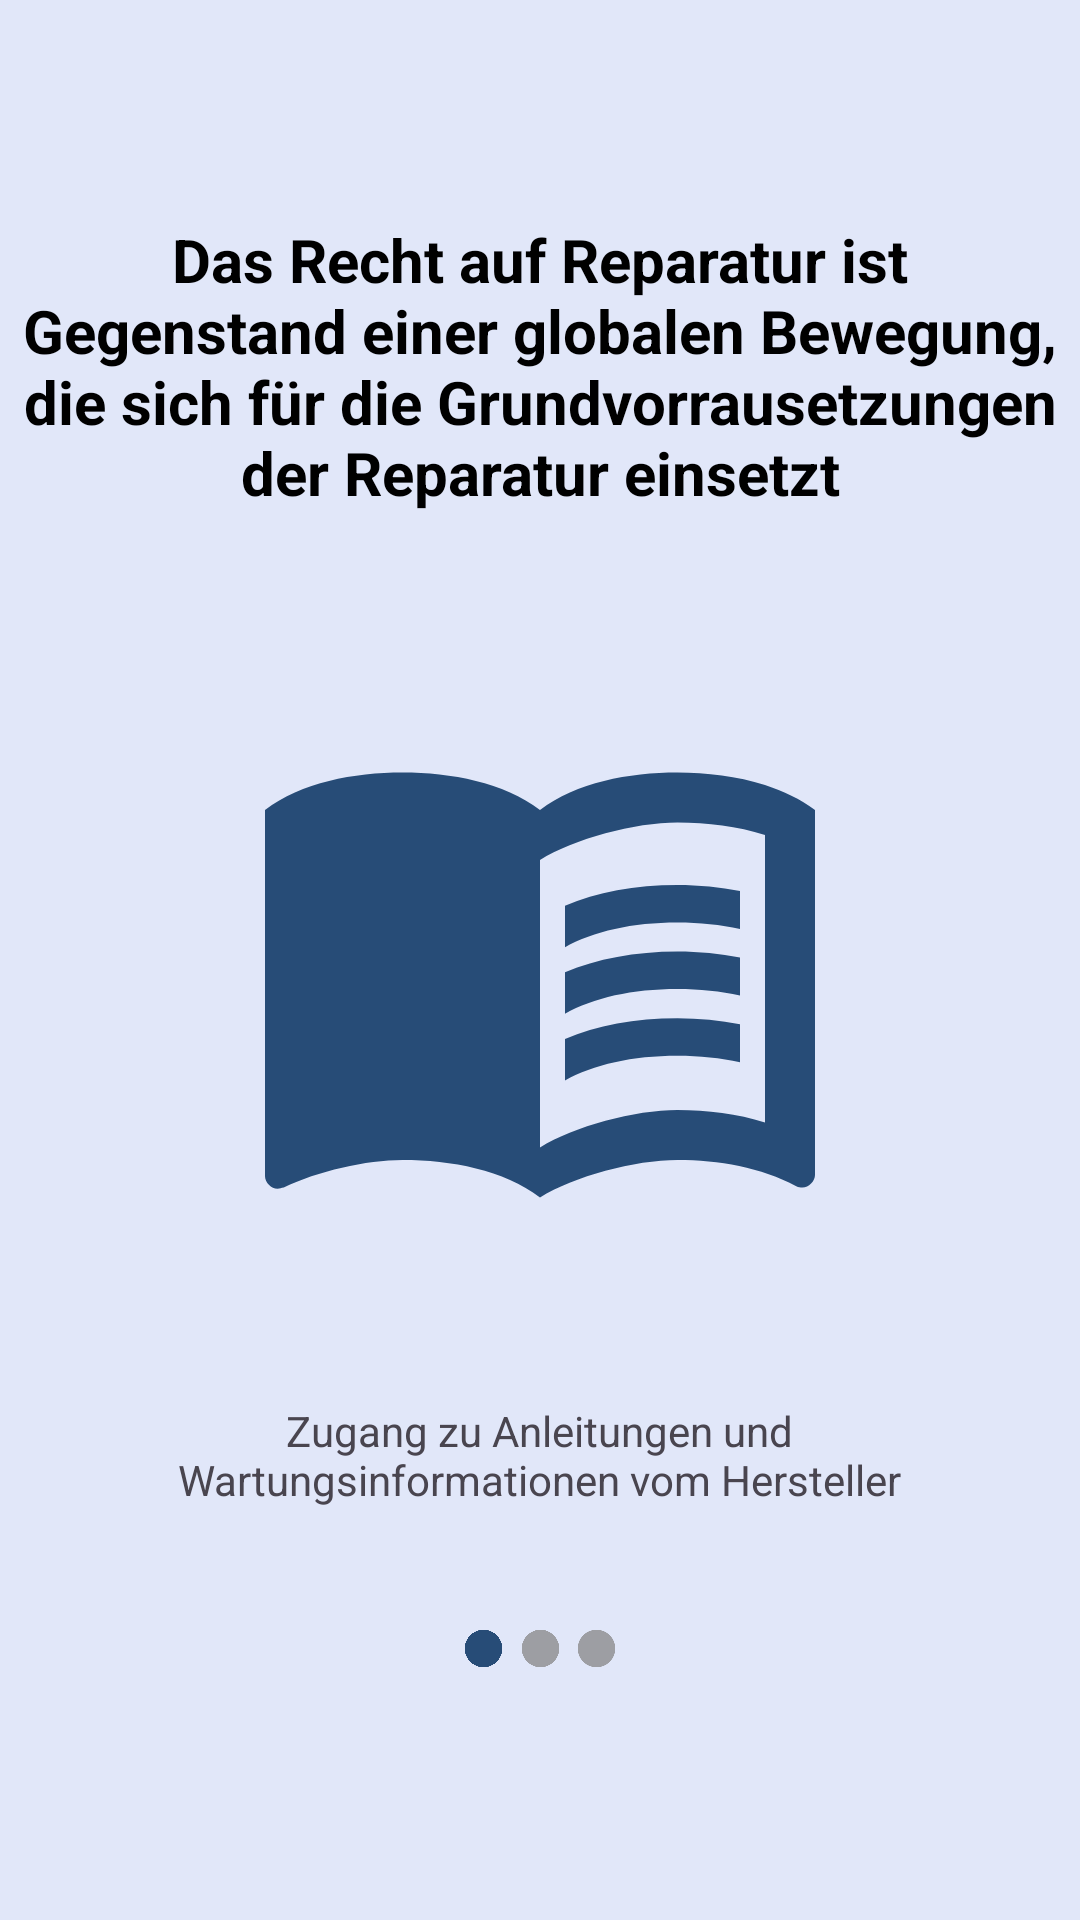

Write the Android layout XML for this screen, with the resource values it uses.
<!-- AndroidManifest.xml: application theme Theme.AbschlussAufgabe -->
<!-- res/layout/fragment_onboard_one.xml -->
<?xml version="1.0" encoding="utf-8"?>
<layout xmlns:android="http://schemas.android.com/apk/res/android"
    xmlns:app="http://schemas.android.com/apk/res-auto"
    xmlns:tools="http://schemas.android.com/tools">

    <data>

    </data>

    <androidx.constraintlayout.widget.ConstraintLayout
        android:layout_width="match_parent"
        android:layout_height="match_parent"
        android:background="@color/appcolor"
        tools:context=".ui.OnboardOneFragment">


        <TextView
            android:id="@+id/tv_onBoardoneOben"
            android:layout_width="350dp"
            android:layout_height="100dp"
            android:layout_marginBottom="48dp"
            android:gravity="center"
            android:text="@string/onboardText"
            android:textColor="@color/black"
            android:textSize="20dp"
            android:textStyle="bold"
            app:layout_constraintBottom_toTopOf="@+id/iv_book"
            app:layout_constraintEnd_toEndOf="parent"
            app:layout_constraintHorizontal_bias="0.488"
            app:layout_constraintStart_toStartOf="parent" />


        <TextView
            android:id="@+id/tv_onBoardOne"
            android:layout_width="300dp"
            android:layout_height="50dp"
            android:layout_marginTop="40dp"
            android:gravity="center"
            android:text="Zugang zu Anleitungen und Wartungsinformationen vom Hersteller"
            app:layout_constraintEnd_toEndOf="parent"
            app:layout_constraintHorizontal_bias="0.494"
            app:layout_constraintStart_toStartOf="parent"
            app:layout_constraintTop_toBottomOf="@+id/iv_book" />

        <ImageView
            android:id="@+id/iv_book"
            android:layout_width="200dp"
            android:layout_height="200dp"
            android:src="@drawable/baseline_menu_book_24"
            app:layout_constraintBottom_toBottomOf="parent"
            app:layout_constraintEnd_toEndOf="parent"
            app:layout_constraintStart_toStartOf="parent"
            app:layout_constraintTop_toTopOf="parent" />


        <ImageView
            android:id="@+id/iv_blueRound"
            android:layout_width="15dp"
            android:layout_height="15dp"
            android:layout_marginStart="150dp"
            android:layout_marginTop="32dp"
            android:src="@drawable/baseline_brightness_1_24"
            app:layout_constraintEnd_toStartOf="@+id/iv_greyRound"
            app:layout_constraintHorizontal_bias="0.5"
            app:layout_constraintStart_toStartOf="parent"
            app:layout_constraintTop_toBottomOf="@+id/tv_onBoardOne" />

        <ImageView
            android:id="@+id/iv_greyRound"
            android:layout_width="15dp"
            android:layout_height="15dp"
            android:layout_marginTop="32dp"
            android:src="@drawable/baseline_brightness_grey"
            app:layout_constraintEnd_toStartOf="@+id/iv_greyRound2"
            app:layout_constraintHorizontal_bias="0.5"
            app:layout_constraintStart_toEndOf="@+id/iv_blueRound"
            app:layout_constraintTop_toBottomOf="@+id/tv_onBoardOne" />

        <ImageView
            android:id="@+id/iv_greyRound2"
            android:layout_width="15dp"
            android:layout_height="15dp"
            android:layout_marginTop="32dp"
            android:layout_marginEnd="150dp"
            android:src="@drawable/baseline_brightness_grey"
            app:layout_constraintEnd_toEndOf="parent"
            app:layout_constraintHorizontal_bias="0.5"
            app:layout_constraintStart_toEndOf="@+id/iv_greyRound"
            app:layout_constraintTop_toBottomOf="@+id/tv_onBoardOne" />


        



    </androidx.constraintlayout.widget.ConstraintLayout>
</layout>
<!-- resources referenced by this layout -->
<resources>
  <color name="appcolor">#E1E7F9</color>
  <color name="black">#FF000000</color>
  <!-- drawable baseline_brightness_1_24 (drawable) -->
  <vector android:height="24dp" android:tint="@color/colourButton"
      android:viewportHeight="24" android:viewportWidth="24"
      android:width="24dp" xmlns:android="http://schemas.android.com/apk/res/android">
      <path android:fillColor="@android:color/white" android:pathData="M12,12m-10,0a10,10 0,1 1,20 0a10,10 0,1 1,-20 0"/>
  </vector>
  <!-- drawable baseline_brightness_grey (drawable) -->
  <vector android:alpha="0.76" android:height="24dp"
      android:tint="#868686" android:viewportHeight="24"
      android:viewportWidth="24" android:width="24dp" xmlns:android="http://schemas.android.com/apk/res/android">
      <path android:fillColor="@android:color/white" android:pathData="M12,12m-10,0a10,10 0,1 1,20 0a10,10 0,1 1,-20 0"/>
  </vector>
  <!-- drawable baseline_menu_book_24 (drawable) -->
  <vector android:autoMirrored="true" android:height="24dp"
      android:tint="@color/colourButton" android:viewportHeight="24"
      android:viewportWidth="24" android:width="24dp" xmlns:android="http://schemas.android.com/apk/res/android">
      <path android:fillColor="@android:color/white" android:pathData="M21,5c-1.11,-0.35 -2.33,-0.5 -3.5,-0.5c-1.95,0 -4.05,0.4 -5.5,1.5c-1.45,-1.1 -3.55,-1.5 -5.5,-1.5S2.45,4.9 1,6v14.65c0,0.25 0.25,0.5 0.5,0.5c0.1,0 0.15,-0.05 0.25,-0.05C3.1,20.45 5.05,20 6.5,20c1.95,0 4.05,0.4 5.5,1.5c1.35,-0.85 3.8,-1.5 5.5,-1.5c1.65,0 3.35,0.3 4.75,1.05c0.1,0.05 0.15,0.05 0.25,0.05c0.25,0 0.5,-0.25 0.5,-0.5V6C22.4,5.55 21.75,5.25 21,5zM21,18.5c-1.1,-0.35 -2.3,-0.5 -3.5,-0.5c-1.7,0 -4.15,0.65 -5.5,1.5V8c1.35,-0.85 3.8,-1.5 5.5,-1.5c1.2,0 2.4,0.15 3.5,0.5V18.5z"/>
      <path android:fillColor="@android:color/white" android:pathData="M17.5,10.5c0.88,0 1.73,0.09 2.5,0.26V9.24C19.21,9.09 18.36,9 17.5,9c-1.7,0 -3.24,0.29 -4.5,0.83v1.66C14.13,10.85 15.7,10.5 17.5,10.5z"/>
      <path android:fillColor="@android:color/white" android:pathData="M13,12.49v1.66c1.13,-0.64 2.7,-0.99 4.5,-0.99c0.88,0 1.73,0.09 2.5,0.26V11.9c-0.79,-0.15 -1.64,-0.24 -2.5,-0.24C15.8,11.66 14.26,11.96 13,12.49z"/>
      <path android:fillColor="@android:color/white" android:pathData="M17.5,14.33c-1.7,0 -3.24,0.29 -4.5,0.83v1.66c1.13,-0.64 2.7,-0.99 4.5,-0.99c0.88,0 1.73,0.09 2.5,0.26v-1.52C19.21,14.41 18.36,14.33 17.5,14.33z"/>
  </vector>
  <string name="onboardText">Das Recht auf Reparatur ist <b>Gegenstand einer globalen Bewegung,</b> <b>die sich für die Grundvorrausetzungen</b> der Reparatur einsetzt</string>
  <style name="Theme.AbschlussAufgabe" parent="Base.Theme.AbschlussAufgabe" />
  <color name="colourButton">#274C77</color>
  <style name="Base.Theme.AbschlussAufgabe" parent="Theme.Material3.DayNight.NoActionBar">
          
          <item name="colorPrimary">@color/colourButton</item>
          <item name="colorOnPrimary">@color/appcolor</item>
      </style>
</resources>
